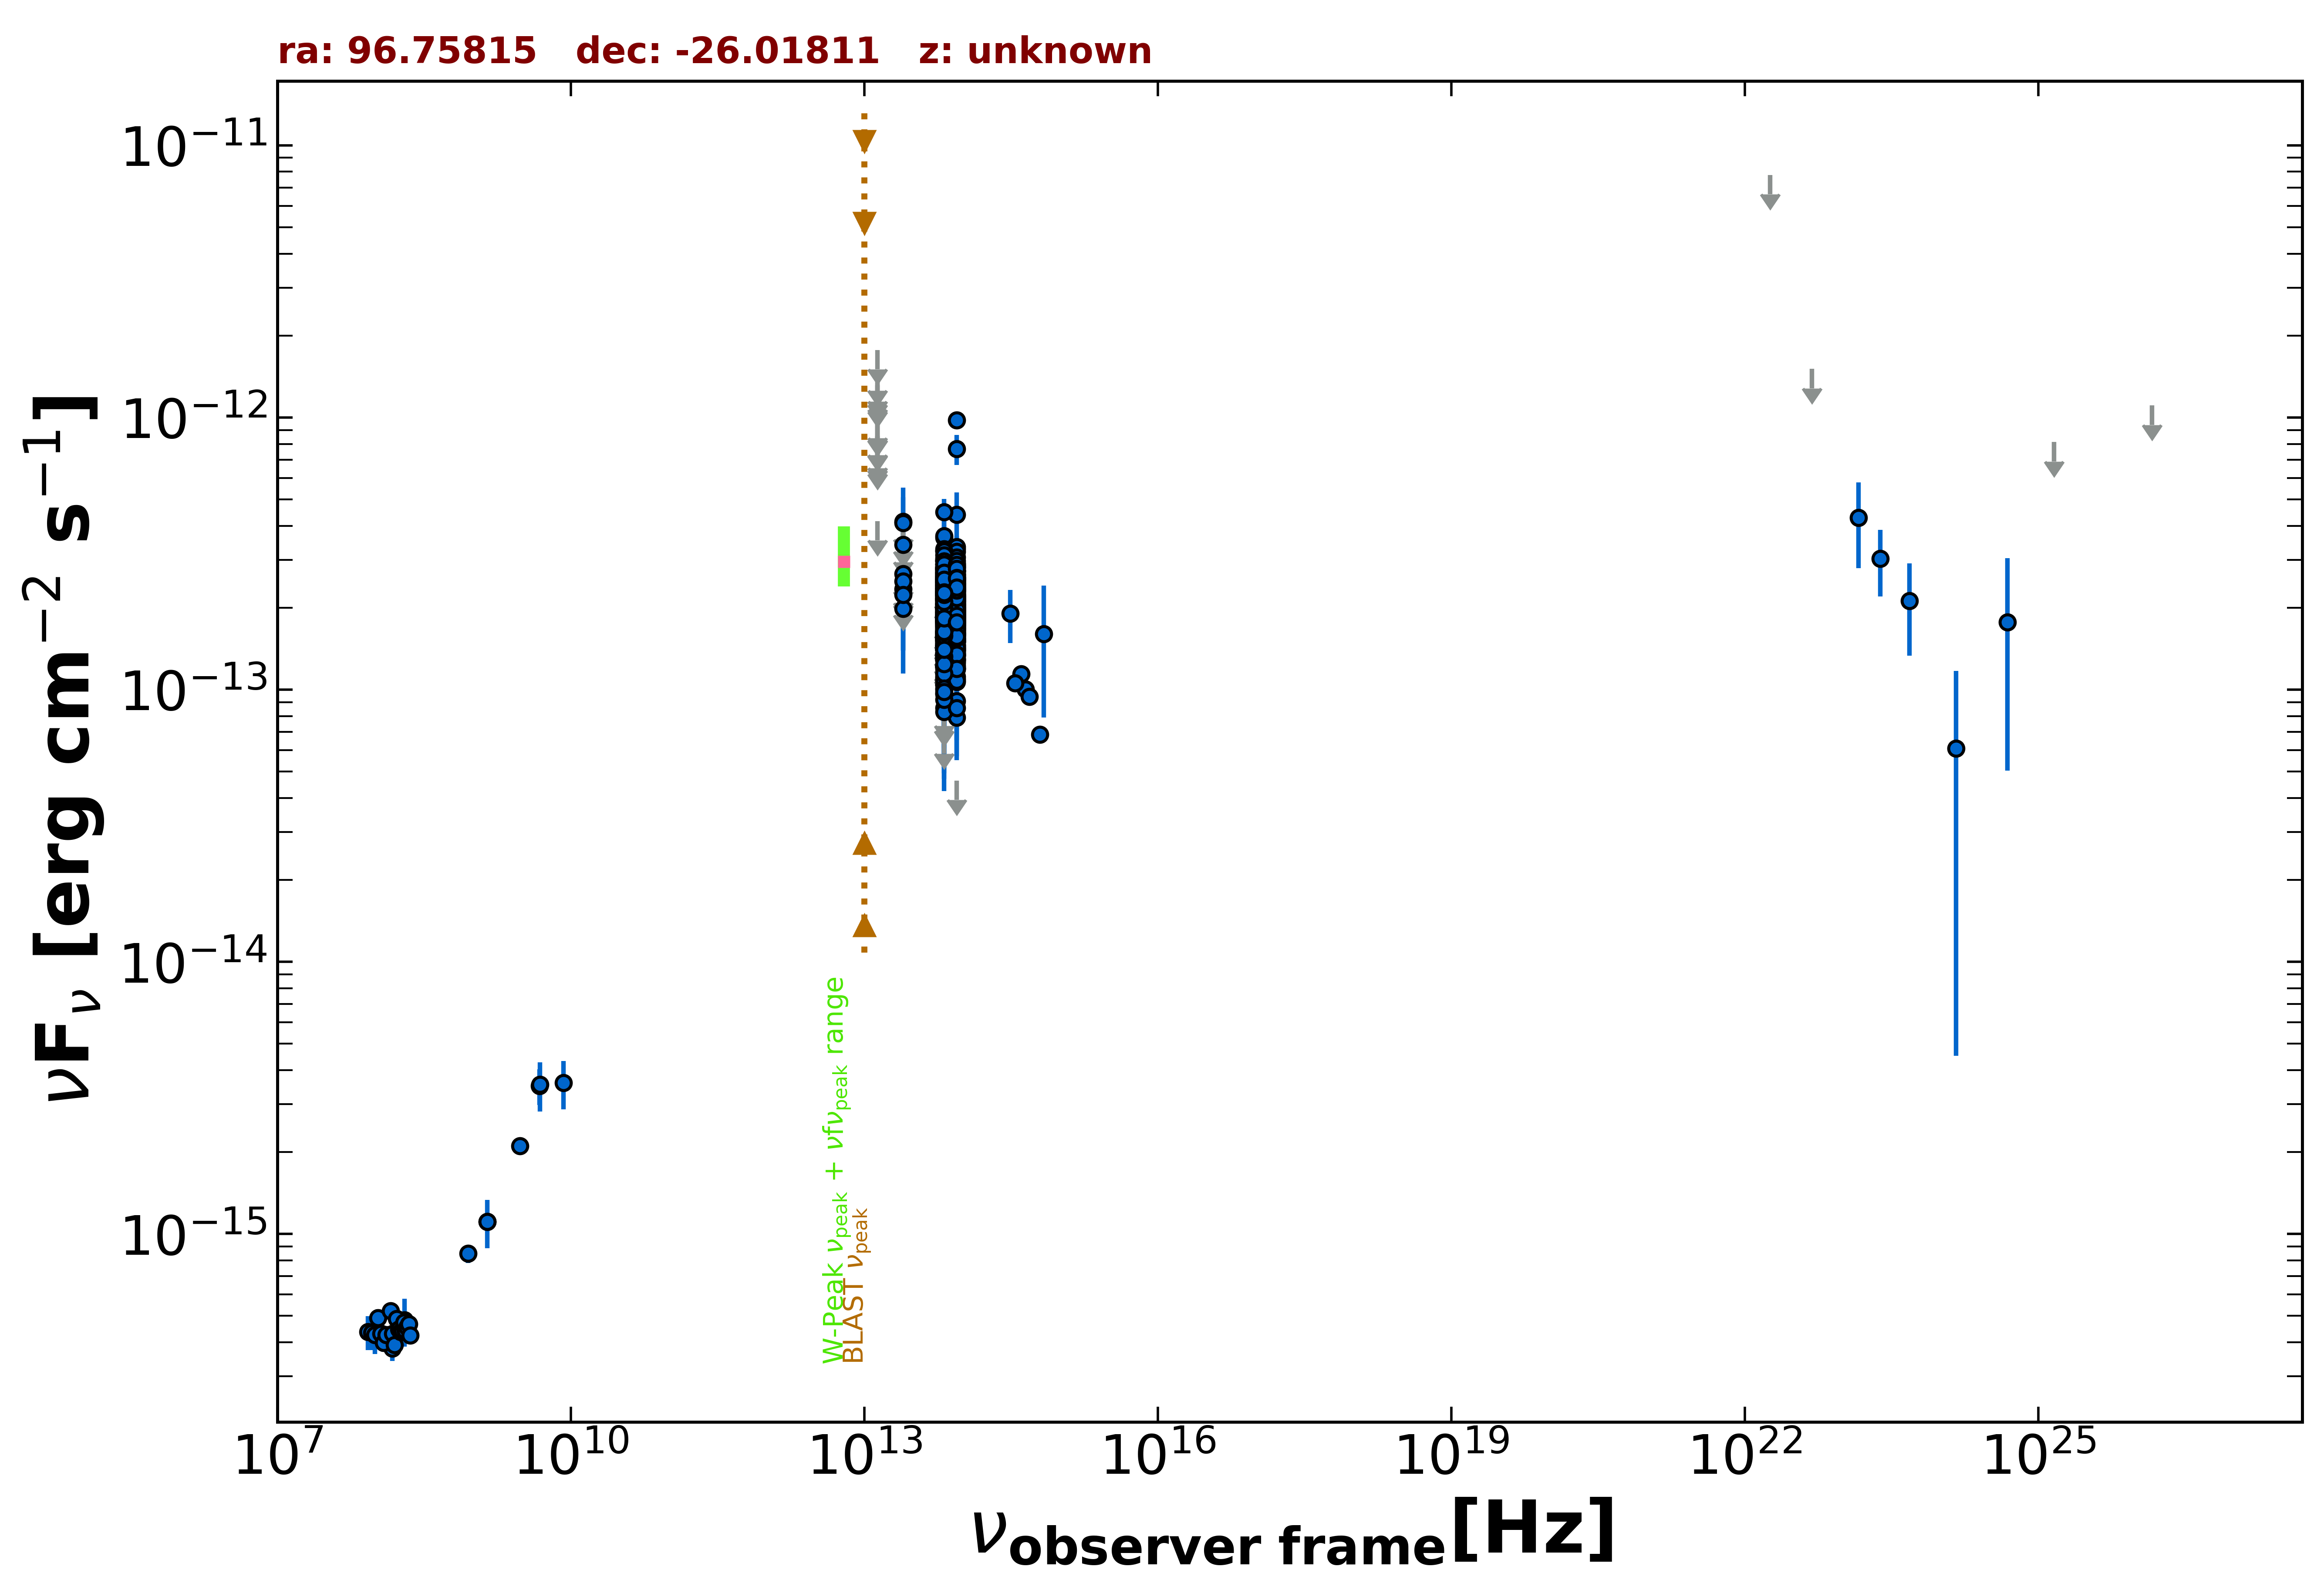

Values plotted in this chart, from the file beside it:
freq., flux, err_flux, MJD_start, MJD_end, flag, catalog, reference
1.400e+09, 1.110e-15, 3.350e-17, 55000, 55000, , NVSS, Condon et al. 1998  AJ  115  1693
8.870e+08, 8.471e-16, 6.385e-17, 55000, 55000, , RACS, Hale et al. 2021  PASA  38  e058
3.000e+09, 2.103e-15, 3.650e-17, 55000, 55000, , VLASSQL, Gordon et al. 2021  ApJS  255  30
1.500e+08, 3.799e-16, 3.840e-17, 55000, 55000, , TGSS150, Intema et al. 2017  A&A  598  A781
4.800e+09, 3.504e-15, 5.280e-16, 55000, 55000, , PMN, Griffith et al. 1993-1996  VizieR  VIII/…
8.817e+13, 2.023e-13, 2.150e-15, 55000, 55000, , UNWISE, Schlafly et al. 2019  ApJS  240  30
6.517e+13, 2.078e-13, 3.200e-15, 55000, 55000, , UNWISE, Schlafly et al. 2019  ApJS  240  30
8.817e+13, 2.485e-13, 8.000e-15, 55000, 55000, , WISE, Wright et al. 2010  AJ  140  1868
6.517e+13, 2.290e-13, 9.100e-15, 55000, 55000, , WISE, Wright et al. 2010  AJ  140  1868
2.498e+13, 1.984e-13, 3.400e-14, 55000, 55000, , WISE, Wright et al. 2010  AJ  140  1868
1.363e+13, 4.168e-13, 0.000e+00, 55000, 55000, UL, WISE, Wright et al. 2010  AJ  140  1868
8.817e+13, 1.857e-13, 2.920e-14, 56936, 56936, , NEOWISE, Mainzer et al. 2014  ApJ  792  30
6.517e+13, 2.718e-13, 5.390e-14, 56936, 56936, , NEOWISE, Mainzer et al. 2014  ApJ  792  30
8.817e+13, 2.845e-13, 2.390e-14, 56934, 56934, , NEOWISE, Mainzer et al. 2014  ApJ  792  30
6.517e+13, 2.776e-13, 3.560e-14, 56934, 56934, , NEOWISE, Mainzer et al. 2014  ApJ  792  30
8.817e+13, 2.585e-13, 2.525e-14, 56935, 56935, , NEOWISE, Mainzer et al. 2014  ApJ  792  30
6.517e+13, 2.509e-13, 3.850e-14, 56935, 56935, , NEOWISE, Mainzer et al. 2014  ApJ  792  30
8.817e+13, 2.031e-13, 2.265e-14, 56935, 56935, , NEOWISE, Mainzer et al. 2014  ApJ  792  30
6.517e+13, 1.212e-13, 4.449e-14, 56935, 56935, , NEOWISE, Mainzer et al. 2014  ApJ  792  30
8.817e+13, 2.471e-13, 2.255e-14, 56935, 56935, , NEOWISE, Mainzer et al. 2014  ApJ  792  30
6.517e+13, 1.748e-13, 4.530e-14, 56935, 56935, , NEOWISE, Mainzer et al. 2014  ApJ  792  30
8.817e+13, 2.734e-13, 2.550e-14, 56935, 56935, , NEOWISE, Mainzer et al. 2014  ApJ  792  30
6.517e+13, 2.374e-13, 4.510e-14, 56935, 56935, , NEOWISE, Mainzer et al. 2014  ApJ  792  30
8.817e+13, 2.732e-13, 2.370e-14, 56935, 56935, , NEOWISE, Mainzer et al. 2014  ApJ  792  30
6.517e+13, 2.226e-13, 3.725e-14, 56935, 56935, , NEOWISE, Mainzer et al. 2014  ApJ  792  30
8.817e+13, 2.270e-13, 3.905e-14, 56935, 56935, , NEOWISE, Mainzer et al. 2014  ApJ  792  30
6.517e+13, 2.292e-13, 4.590e-14, 56935, 56935, , NEOWISE, Mainzer et al. 2014  ApJ  792  30
8.817e+13, 2.575e-13, 2.470e-14, 56935, 56935, , NEOWISE, Mainzer et al. 2014  ApJ  792  30
6.517e+13, 1.600e-13, 4.235e-14, 56935, 56935, , NEOWISE, Mainzer et al. 2014  ApJ  792  30
8.817e+13, 2.604e-13, 2.500e-14, 56935, 56935, , NEOWISE, Mainzer et al. 2014  ApJ  792  30
6.517e+13, 2.363e-13, 4.065e-14, 56935, 56935, , NEOWISE, Mainzer et al. 2014  ApJ  792  30
8.817e+13, 2.821e-13, 2.395e-14, 56935, 56935, , NEOWISE, Mainzer et al. 2014  ApJ  792  30
6.517e+13, 2.456e-13, 5.080e-14, 56935, 56935, , NEOWISE, Mainzer et al. 2014  ApJ  792  30
8.817e+13, 2.554e-13, 2.405e-14, 56935, 56935, , NEOWISE, Mainzer et al. 2014  ApJ  792  30
6.517e+13, 2.120e-13, 3.410e-14, 56935, 56935, , NEOWISE, Mainzer et al. 2014  ApJ  792  30
8.817e+13, 2.003e-13, 2.980e-14, 56936, 56936, , NEOWISE, Mainzer et al. 2014  ApJ  792  30
6.517e+13, 2.899e-13, 3.425e-14, 56936, 56936, , NEOWISE, Mainzer et al. 2014  ApJ  792  30
8.817e+13, 2.158e-13, 2.190e-14, 56935, 56935, , NEOWISE, Mainzer et al. 2014  ApJ  792  30
6.517e+13, 2.305e-13, 3.470e-14, 56935, 56935, , NEOWISE, Mainzer et al. 2014  ApJ  792  30
8.817e+13, 2.439e-13, 2.365e-14, 56935, 56935, , NEOWISE, Mainzer et al. 2014  ApJ  792  30
6.517e+13, 2.230e-13, 4.885e-14, 56935, 56935, , NEOWISE, Mainzer et al. 2014  ApJ  792  30
8.817e+13, 3.290e-13, 3.005e-14, 56936, 56936, , NEOWISE, Mainzer et al. 2014  ApJ  792  30
6.517e+13, 2.991e-13, 3.785e-14, 56936, 56936, , NEOWISE, Mainzer et al. 2014  ApJ  792  30
8.817e+13, 1.941e-13, 3.085e-14, 56935, 56935, , NEOWISE, Mainzer et al. 2014  ApJ  792  30
6.517e+13, 2.445e-13, 6.050e-14, 56935, 56935, , NEOWISE, Mainzer et al. 2014  ApJ  792  30
8.817e+13, 2.482e-13, 2.635e-14, 56743, 56743, , NEOWISE, Mainzer et al. 2014  ApJ  792  30
6.517e+13, 2.273e-13, 3.385e-14, 56743, 56743, , NEOWISE, Mainzer et al. 2014  ApJ  792  30
8.817e+13, 1.285e-13, 2.330e-14, 56743, 56743, , NEOWISE, Mainzer et al. 2014  ApJ  792  30
6.517e+13, 2.039e-13, 3.795e-14, 56743, 56743, , NEOWISE, Mainzer et al. 2014  ApJ  792  30
8.817e+13, 2.395e-13, 2.145e-14, 56743, 56743, , NEOWISE, Mainzer et al. 2014  ApJ  792  30
6.517e+13, 1.924e-13, 3.060e-14, 56743, 56743, , NEOWISE, Mainzer et al. 2014  ApJ  792  30
8.817e+13, 2.446e-13, 2.190e-14, 56743, 56743, , NEOWISE, Mainzer et al. 2014  ApJ  792  30
6.517e+13, 2.324e-13, 4.285e-14, 56743, 56743, , NEOWISE, Mainzer et al. 2014  ApJ  792  30
8.817e+13, 2.113e-13, 2.180e-14, 56743, 56743, , NEOWISE, Mainzer et al. 2014  ApJ  792  30
6.517e+13, 1.295e-13, 4.462e-14, 56743, 56743, , NEOWISE, Mainzer et al. 2014  ApJ  792  30
8.817e+13, 2.121e-13, 2.310e-14, 56743, 56743, , NEOWISE, Mainzer et al. 2014  ApJ  792  30
6.517e+13, 2.644e-13, 3.200e-14, 56743, 56743, , NEOWISE, Mainzer et al. 2014  ApJ  792  30
8.817e+13, 2.368e-13, 3.370e-14, 56743, 56743, , NEOWISE, Mainzer et al. 2014  ApJ  792  30
6.517e+13, 2.292e-13, 3.560e-14, 56743, 56743, , NEOWISE, Mainzer et al. 2014  ApJ  792  30
8.817e+13, 1.945e-13, 2.475e-14, 56743, 56743, , NEOWISE, Mainzer et al. 2014  ApJ  792  30
... 705 more rows
